Run: headless pygame with SDL's dummy video driver; simulated clock (each Clock.tick advances the game by its frame time, no real sleeping); random seed 0; keys injected as events and as key.get_pressed() state; mouse plan: one left click at the window centre at the start of phase 2, then a move to the lower-right quarter at the start of phase 3.
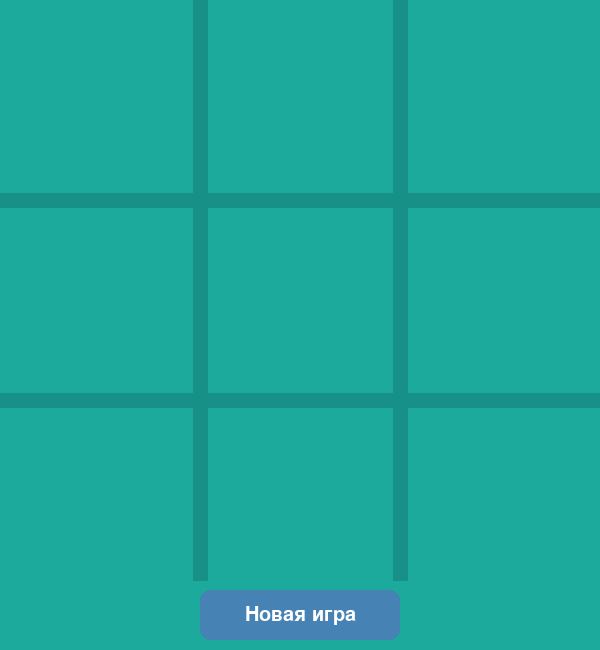
Frame 1 of 4 · flips 1–60 · no input
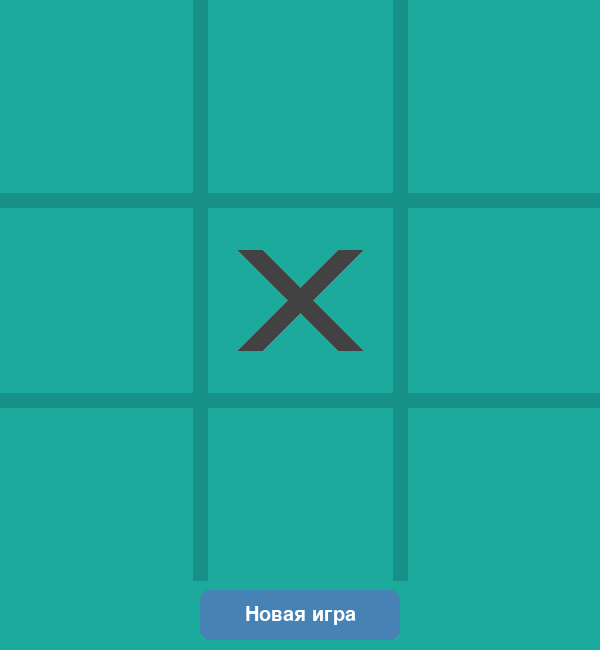
Frame 2 of 4 · flips 61–180 · clicked the window centre · tapped SPACE, RETURN · held RIGHT (→), D
Frame 3 of 4 · flips 181–300 · moved the mouse to the lower-right quarter · held DOWN (↓), S · screen unchanged from frame 2, image omitted
Frame 4 of 4 · flips 301–420 · held LEFT (←), A, UP (↑), W · screen unchanged from frame 3, image omitted

The pygame program that drew these frames:

import pygame
import sys
# Инициализация Pygame
pygame.init()
# Константы
WIDTH, HEIGHT = 600, 650  # Увеличили высоту для текста
LINE_WIDTH = 15
BOARD_ROWS = 3
BOARD_COLS = 3
SQUARE_SIZE = WIDTH // BOARD_COLS
CIRCLE_RADIUS = SQUARE_SIZE // 3
CIRCLE_WIDTH = 15
CROSS_WIDTH = 25
SPACE = SQUARE_SIZE // 4
BUTTON_HEIGHT = 50
BUTTON_WIDTH = 200
# Цвета
BG_COLOR = (28, 170, 156)
LINE_COLOR = (23, 145, 135)
CIRCLE_COLOR = (239, 231, 200)
CROSS_COLOR = (66, 66, 66)
TEXT_COLOR = (255, 255, 255)
BUTTON_COLOR = (70, 130, 180)
BUTTON_HOVER_COLOR = (100, 150, 200)
# Создание экрана
screen = pygame.display.set_mode((WIDTH, HEIGHT))
pygame.display.set_caption('Крестики-нолики')
screen.fill(BG_COLOR)

# Доска
board = [[None for _ in range(BOARD_COLS)] for _ in range(BOARD_ROWS)]

# Шрифты
font = pygame.font.SysFont('Arial', 40)
button_font = pygame.font.SysFont('Arial', 30)

# Нарисовать игровое поле
def draw_lines():
    # Горизонтальные линии
    pygame.draw.line(screen, LINE_COLOR, (0, SQUARE_SIZE), (WIDTH, SQUARE_SIZE), LINE_WIDTH)
    pygame.draw.line(screen, LINE_COLOR, (0, 2 * SQUARE_SIZE), (WIDTH, 2 * SQUARE_SIZE), LINE_WIDTH)
    
    # Вертикальные линии
    pygame.draw.line(screen, LINE_COLOR, (SQUARE_SIZE, 0), (SQUARE_SIZE, HEIGHT - BUTTON_HEIGHT - 20), LINE_WIDTH)
    pygame.draw.line(screen, LINE_COLOR, (2 * SQUARE_SIZE, 0), (2 * SQUARE_SIZE, HEIGHT - BUTTON_HEIGHT - 20), LINE_WIDTH)

# Нарисовать фигуры
def draw_figures():
    for row in range(BOARD_ROWS):
        for col in range(BOARD_COLS):
            if board[row][col] == 'O':
                pygame.draw.circle(screen, CIRCLE_COLOR, 
                                 (int(col * SQUARE_SIZE + SQUARE_SIZE // 2), 
                                  int(row * SQUARE_SIZE + SQUARE_SIZE // 2)), 
                                 CIRCLE_RADIUS, CIRCLE_WIDTH)
            elif board[row][col] == 'X':
                pygame.draw.line(screen, CROSS_COLOR, 
                               (col * SQUARE_SIZE + SPACE, row * SQUARE_SIZE + SQUARE_SIZE - SPACE),
                               (col * SQUARE_SIZE + SQUARE_SIZE - SPACE, row * SQUARE_SIZE + SPACE), 
                               CROSS_WIDTH)
                pygame.draw.line(screen, CROSS_COLOR, 
                               (col * SQUARE_SIZE + SPACE, row * SQUARE_SIZE + SPACE),
                               (col * SQUARE_SIZE + SQUARE_SIZE - SPACE, row * SQUARE_SIZE + SQUARE_SIZE - SPACE), 
                               CROSS_WIDTH)

# Нарисовать кнопку рестарта
def draw_button():
    button_rect = pygame.Rect((WIDTH - BUTTON_WIDTH) // 2, HEIGHT - BUTTON_HEIGHT - 10, BUTTON_WIDTH, BUTTON_HEIGHT)
    mouse_pos = pygame.mouse.get_pos()
    
    # Проверка наведения мыши
    if button_rect.collidepoint(mouse_pos):
        pygame.draw.rect(screen, BUTTON_HOVER_COLOR, button_rect, border_radius=10)
    else:
        pygame.draw.rect(screen, BUTTON_COLOR, button_rect, border_radius=10)
    
    # Текст кнопки
    text = button_font.render("Новая игра", True, TEXT_COLOR)
    text_rect = text.get_rect(center=button_rect.center)
    screen.blit(text, text_rect)
    
    return button_rect

# Нарисовать текст победителя
def draw_winner_text(winner):
    if winner == 'X':
        text = font.render("Победили Крестики!", True, CROSS_COLOR)
    elif winner == 'O':
        text = font.render("Победили Нолики!", True, CIRCLE_COLOR)
    else:
        text = font.render("Ничья!", True, TEXT_COLOR)
    
    text_rect = text.get_rect(center=(WIDTH // 2, HEIGHT - BUTTON_HEIGHT - 50))
    screen.blit(text, text_rect)

# Отметить ход на доске
def mark_square(row, col, player):
    board[row][col] = player

# Проверить доступность клетки
def available_square(row, col):
    return board[row][col] is None

# Проверить заполнена ли доска
def is_board_full():
    for row in range(BOARD_ROWS):
        for col in range(BOARD_COLS):
            if board[row][col] is None:
                return False
    return True

# Проверить победу
def check_win(player):
    # Проверка по вертикали
    for col in range(BOARD_COLS):
        if board[0][col] == player and board[1][col] == player and board[2][col] == player:
            return True
    
    # Проверка по горизонтали
    for row in range(BOARD_ROWS):
        if board[row][0] == player and board[row][1] == player and board[row][2] == player:
            return True
    
    # Проверка диагоналей
    if board[0][0] == player and board[1][1] == player and board[2][2] == player:
        return True
    if board[0][2] == player and board[1][1] == player and board[2][0] == player:
        return True
    
    return False

# Сбросить игру
def reset_game():
    for row in range(BOARD_ROWS):
        for col in range(BOARD_COLS):
            board[row][col] = None
    screen.fill(BG_COLOR)
    draw_lines()
    return 'X'  # Первый ход всегда за крестиками

# Основная функция игры
def main():
    player = 'X'
    game_over = False
    winner = None
    
    draw_lines()
    button_rect = draw_button()
    
    while True:
        for event in pygame.event.get():
            if event.type == pygame.QUIT:
                pygame.quit()
                sys.exit()
            
            if event.type == pygame.MOUSEBUTTONDOWN and not game_over:
                mouseX, mouseY = event.pos
                
                # Проверка клика по доске
                if mouseY < HEIGHT - BUTTON_HEIGHT - 20:
                    clicked_row = mouseY // SQUARE_SIZE
                    clicked_col = mouseX // SQUARE_SIZE
                    
                    if available_square(clicked_row, clicked_col):
                        mark_square(clicked_row, clicked_col, player)
                        
                        if check_win(player):
                            game_over = True
                            winner = player
                        elif is_board_full():
                            game_over = True
                            winner = None
                        
                        player = 'O' if player == 'X' else 'X'
            
            # Обработка клика по кнопке
            if event.type == pygame.MOUSEBUTTONDOWN and button_rect.collidepoint(event.pos):
                player = reset_game()
                game_over = False
                winner = None
        
        # Отрисовка
        draw_figures()
        button_rect = draw_button()
        
        if game_over:
            draw_winner_text(winner)
        
        pygame.display.update()

if __name__ == "__main__":
    main()
